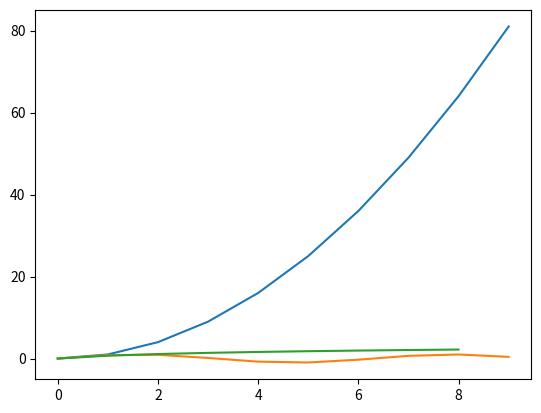

Write the Python code that produced this figure.
import matplotlib.pyplot as plt
from math import log, sin

def square(end):
    list = [i ** 2 for i in range(end)]
    plt.plot(list)
    plt.show()

def operation(end, cb, start=0):
    list = [cb(i) for i in range(start, end)]

    plt.plot(list)
    plt.show()

def main():
    x = 10

    print(f'#####Squares#####')
    square(10)
    print('#####sin(x)#####')
    operation(10, sin)
    print('#####log(x)#####')
    operation(10, log, start=1)

if __name__ == '__main__':
    main()
